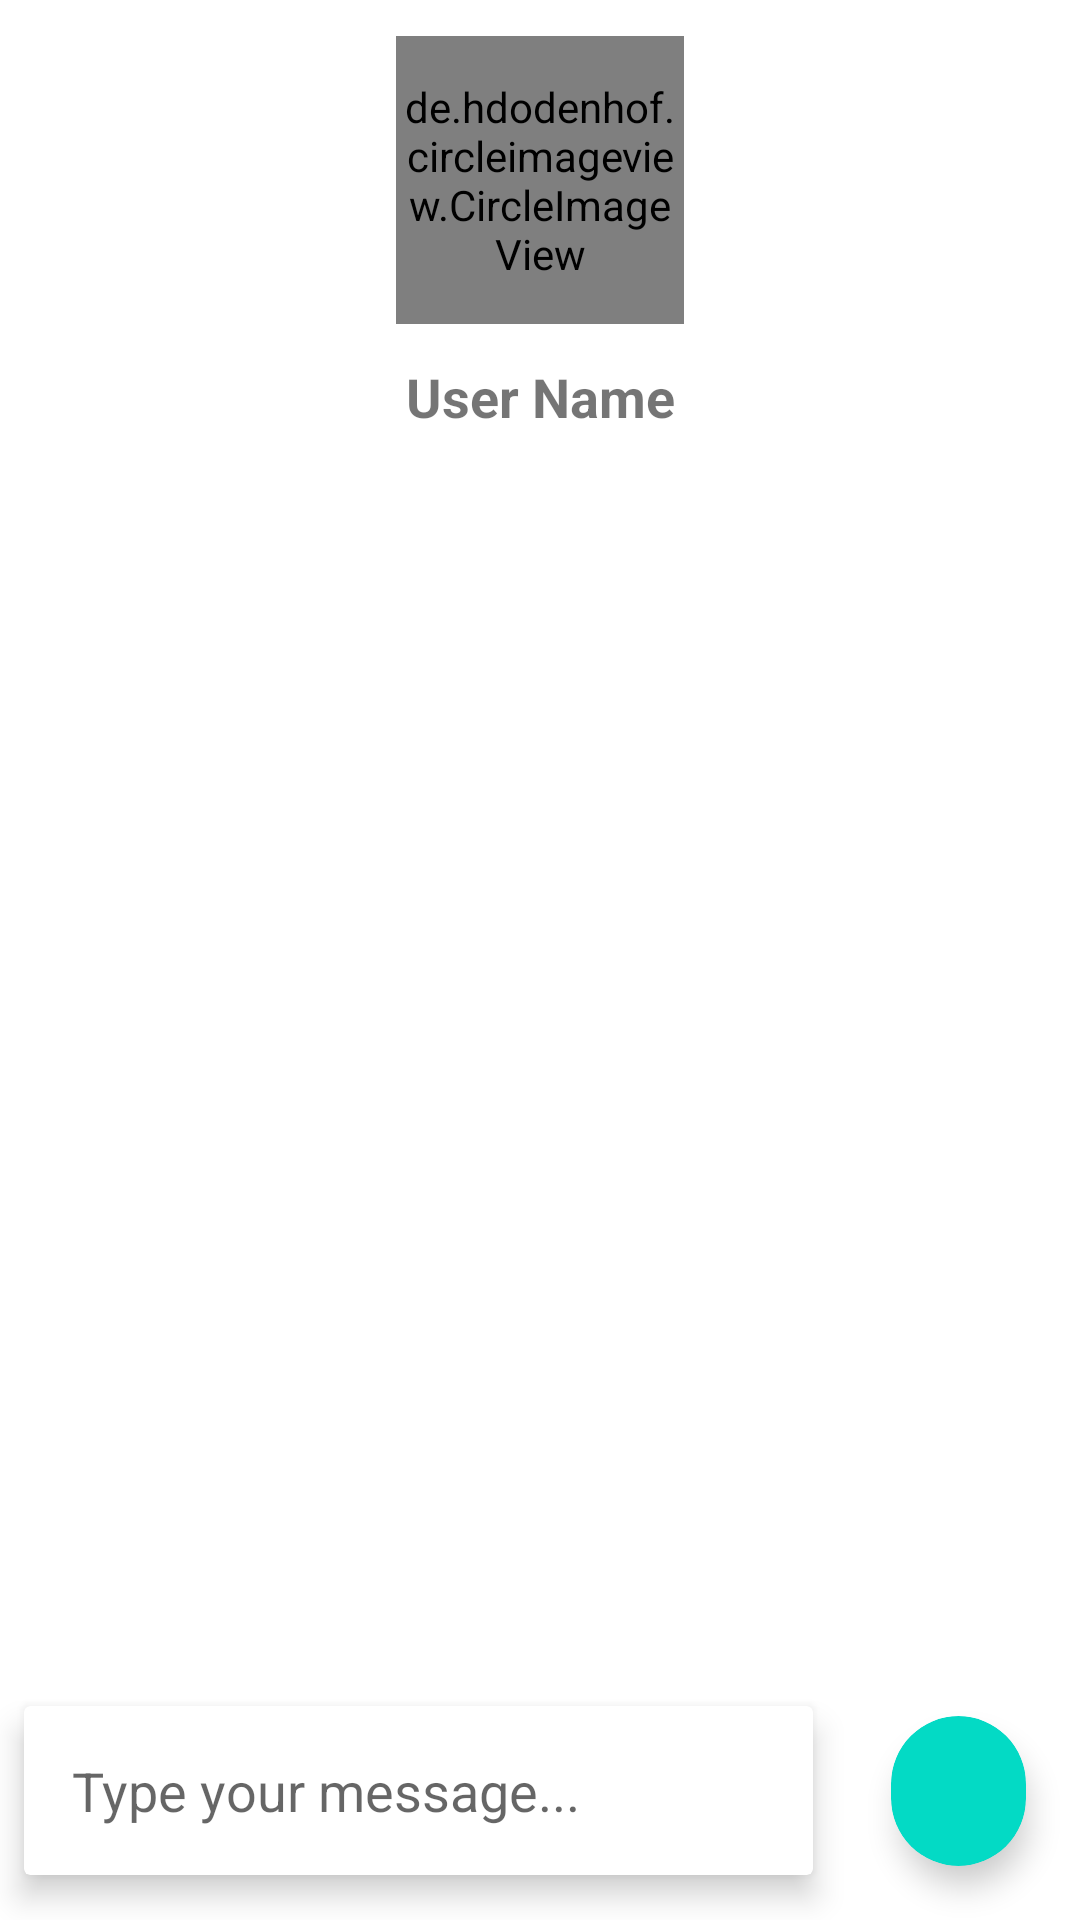

Produce the Android XML layout that renders to this screen, including the resource entries it uses.
<!-- AndroidManifest.xml: application theme Theme.LocalEye -->
<!-- res/layout/activity_chat.xml -->
<?xml version="1.0" encoding="utf-8"?>
<RelativeLayout xmlns:android="http://schemas.android.com/apk/res/android"
    xmlns:app="http://schemas.android.com/apk/res-auto"
    xmlns:tools="http://schemas.android.com/tools"
    android:layout_width="match_parent"
    android:layout_height="match_parent"
    xmlns:card_view="http://schemas.android.com/apk/res-auto"
    tools:context=".ui.ChatActivity">

    <LinearLayout
        android:layout_width="match_parent"
        android:layout_height="wrap_content"
        android:gravity="center"
        android:id="@+id/userInfo"
        android:orientation="vertical">

        <de.hdodenhof.circleimageview.CircleImageView
            android:id="@+id/profile_image"

            android:layout_width="96dp"
            android:layout_height="96dp"
            android:layout_marginTop="12dp"
            android:src="@drawable/user"
            app:civ_border_width="2dp"
            app:civ_border_color="@color/teal_200"/>

        <TextView
            android:id="@+id/recName"
            android:layout_width="match_parent"
            android:layout_height="wrap_content"
            android:layout_margin="12dp"
            android:gravity="center"
            android:text="User Name"
            android:textStyle="bold"
            android:textSize="18sp" />
    </LinearLayout>
    <androidx.recyclerview.widget.RecyclerView
        android:layout_width="match_parent"
        android:layout_height="wrap_content"
        android:layout_below="@id/userInfo"

        tools:listitem="@layout/item_user_row"
        android:id="@+id/messageRV"
        android:layout_marginTop="4dp"/>

    <LinearLayout
        android:layout_width="match_parent"
        android:layout_height="wrap_content"
        android:id="@+id/messageContainer"
        android:gravity="center"
        android:layout_alignParentBottom="true"
        android:orientation="horizontal">

        <androidx.cardview.widget.CardView
            android:layout_width="0dp"
            android:layout_height="wrap_content"
            android:layout_margin="8dp"
            app:cardElevation="6dp"
            app:cardCornerRadius="2dp"
            android:layout_weight="1">
            <com.google.android.material.textfield.TextInputEditText
                android:layout_width="match_parent"
                android:layout_height="wrap_content"
                android:layout_margin="16dp"
                android:id="@+id/message"
                android:hint="Type your message..."
                android:background="@null"/>
        </androidx.cardview.widget.CardView>

        <androidx.cardview.widget.CardView
            android:layout_width="45dp"
            android:layout_height="50dp"
            android:layout_margin="18dp"
            app:cardElevation="6dp"
            android:backgroundTint="@color/teal_200"
            android:id="@+id/sendBtn"
            card_view:cardCornerRadius="52dp"
            >

            <ImageView
                android:layout_width="wrap_content"
                android:layout_height="wrap_content"
                android:gravity="center"
                android:layout_gravity="center"
                android:src="@drawable/send"
                />
        </androidx.cardview.widget.CardView>

    </LinearLayout>

</RelativeLayout>
<!-- res/layout/item_user_row.xml (included above) -->
<?xml version="1.0" encoding="utf-8"?>
<androidx.cardview.widget.CardView xmlns:android="http://schemas.android.com/apk/res/android"
    android:layout_width="match_parent"
    android:layout_height="wrap_content"
    android:layout_margin="10dp"
    xmlns:app="http://schemas.android.com/apk/res-auto"
    app:cardElevation="6dp"
    app:cardCornerRadius="2dp">

    <LinearLayout
        android:layout_width="match_parent"
        android:layout_height="wrap_content"
        android:orientation="horizontal">

        <de.hdodenhof.circleimageview.CircleImageView
            android:id="@+id/profile_image"
            android:layout_width="80dp"
            android:layout_height="80dp"
            android:layout_margin="10dp"
            android:src="@drawable/user"
            />

        <LinearLayout
            android:layout_width="wrap_content"
            android:layout_height="wrap_content"
            android:layout_gravity="center"
            android:layout_marginBottom="2dp"
            android:orientation="vertical">
            <TextView
                android:layout_width="wrap_content"
                android:layout_height="wrap_content"
                android:id="@+id/userName"
                android:text="Name"
                android:textSize="15sp"/>
            <TextView
                android:layout_width="wrap_content"
                android:layout_height="wrap_content"
                android:id="@+id/userStatus"
                android:text="Name"
                />
        </LinearLayout>

    </LinearLayout>



</androidx.cardview.widget.CardView>
<!-- resources referenced by this layout -->
<resources>
  <style name="Theme.LocalEye" parent="Theme.MaterialComponents.DayNight.NoActionBar">
          
          <item name="colorPrimary">@color/teal_200</item>
          <item name="colorPrimaryVariant">@color/teal_700</item>
          <item name="colorOnPrimary">@color/white</item>
          
          <item name="colorSecondary">@color/purple_500</item>
          <item name="colorSecondaryVariant">@color/purple_700</item>
          <item name="colorOnSecondary">@color/black</item>
          
          <item name="android:statusBarColor">?attr/colorPrimaryVariant</item>
          
      </style>
  <!-- not gathered from this repository: default colours our renderer supplied (Android Studio template values) -->
  <color name="purple_500">#FF6200EE</color>
  <color name="purple_700">#FF3700B3</color>
  <color name="teal_200">#FF03DAC5</color>
  <color name="teal_700">#FF018786</color>
  <color name="black">#FF000000</color>
  <color name="white">#FFFFFFFF</color>
</resources>
